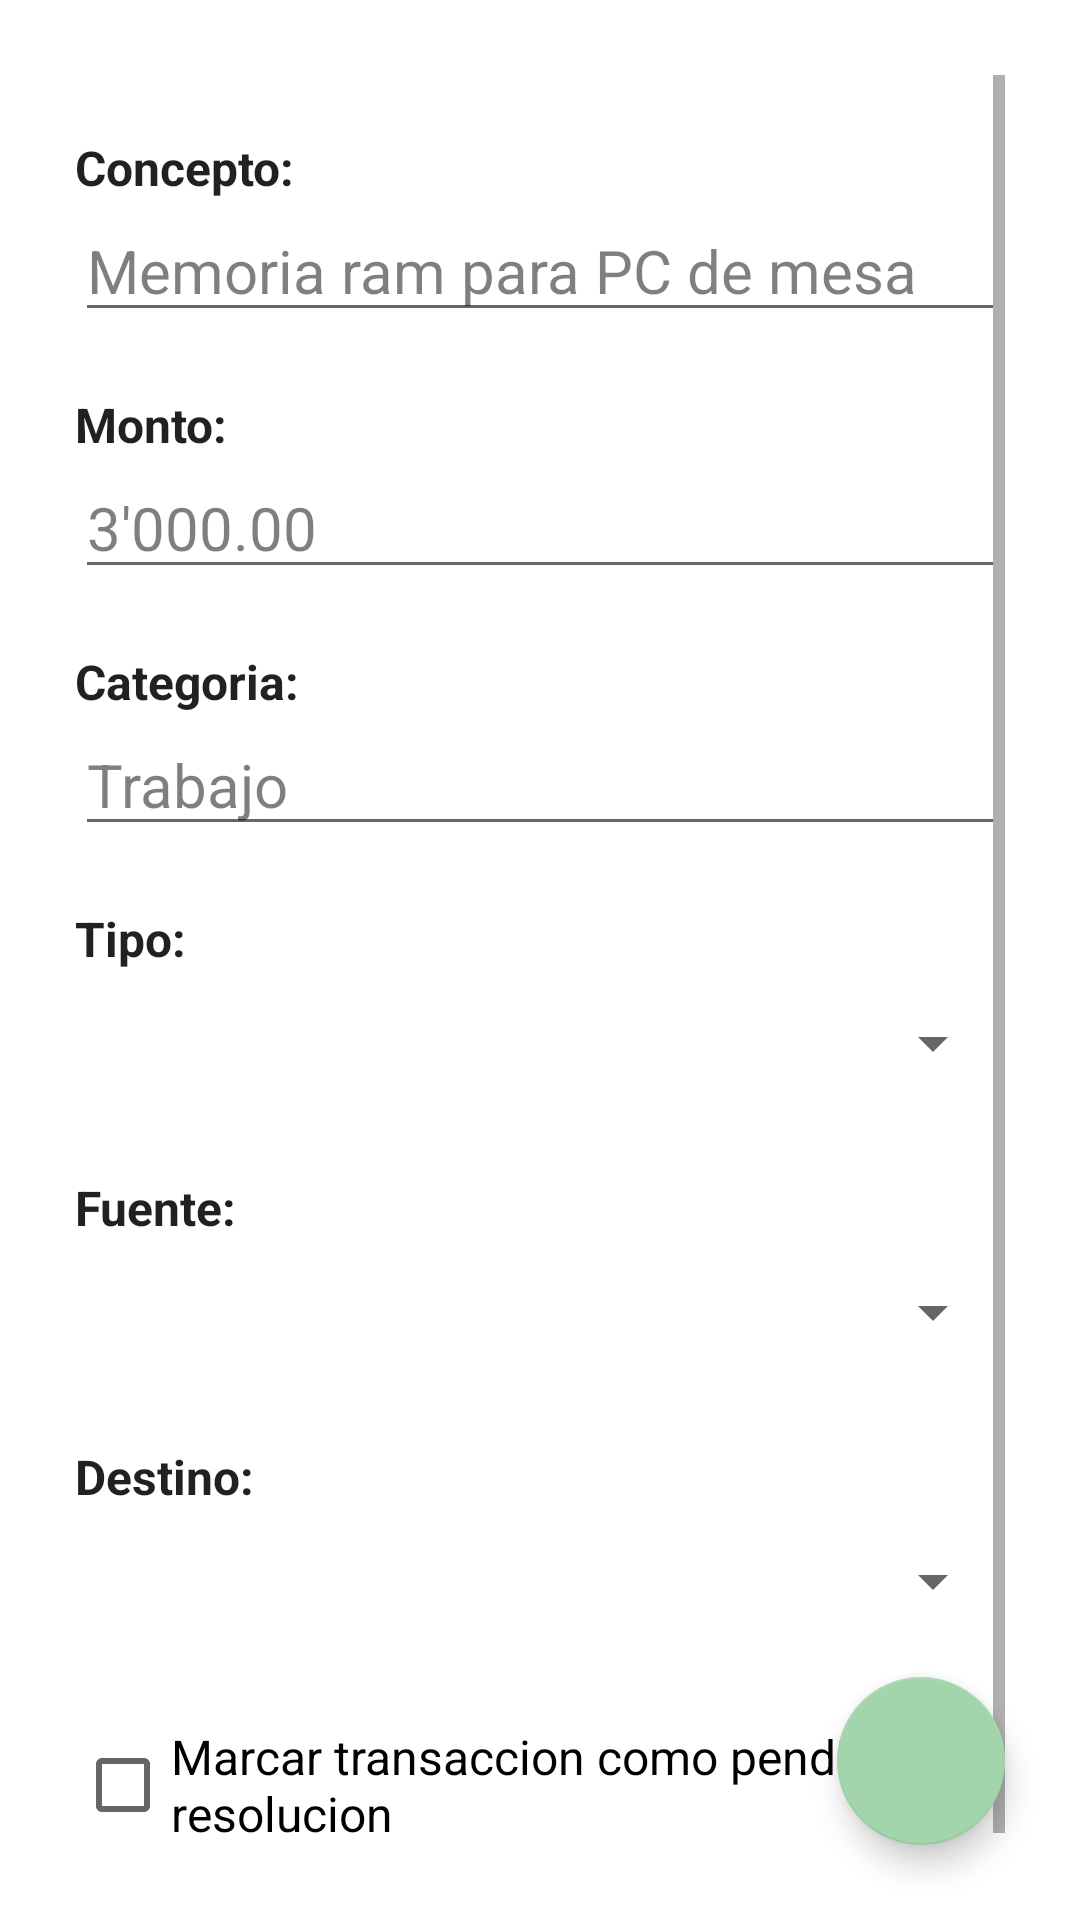

Android layout source for this screen:
<!-- AndroidManifest.xml: application theme Theme.FinanceApp -->
<!-- res/layout/activity_new_transaction.xml -->
<?xml version="1.0" encoding="utf-8"?>
<androidx.constraintlayout.widget.ConstraintLayout xmlns:android="http://schemas.android.com/apk/res/android"
    xmlns:app="http://schemas.android.com/apk/res-auto"
    xmlns:tools="http://schemas.android.com/tools"
    android:layout_width="match_parent"
    android:layout_height="match_parent"
    tools:context=".ui.activity.NewTransactionActivity">

    <ScrollView
        android:layout_width="0dp"
        android:layout_height="0dp"
        app:layout_constraintBottom_toTopOf="@id/glNewTranscBottom"
        app:layout_constraintEnd_toStartOf="@id/glNewTranscEnd"
        app:layout_constraintStart_toEndOf="@id/glNewTranscStart"
        app:layout_constraintTop_toBottomOf="@id/glNewTranscTop">

        <LinearLayout
            android:layout_width="match_parent"
            android:layout_height="wrap_content"
            android:orientation="vertical">

            <LinearLayout
                style="@style/Form.Field"
                android:layout_width="match_parent"
                android:layout_height="wrap_content">

                <TextView
                    style="@style/Form.Label"
                    android:text="@string/newtransc_text_concept" />

                <EditText
                    android:id="@+id/etNewTranscConcept"
                    style="@style/Form.Input"
                    android:imeOptions="actionNext"
                    android:inputType="text"
                    android:hint="@string/newtransc_hint_concept"/>

            </LinearLayout>

            <LinearLayout
                style="@style/Form.Field"
                android:layout_width="match_parent"
                android:layout_height="wrap_content">

                <TextView
                    style="@style/Form.Label"
                    android:text="@string/newtransc_text_amount" />

                <EditText
                    android:id="@+id/etNewTranscAmount"
                    style="@style/Form.Input"
                    android:hint="@string/newtransc_hint_balance"
                    android:imeOptions="actionNext"
                    android:inputType="numberDecimal" />

            </LinearLayout>

            <LinearLayout
                style="@style/Form.Field"
                android:layout_width="match_parent"
                android:layout_height="wrap_content">

                <TextView
                    style="@style/Form.Label"
                    android:text="@string/newtransc_text_category" />

                <AutoCompleteTextView
                    android:id="@+id/actvNewTranscCategory"
                    style="@style/Form.Input"
                    android:completionThreshold="0"
                    android:hint="@string/newtransc_hint_category"
                    android:imeOptions="actionDone"
                    android:inputType="text"
                    android:maxLines="1" />

            </LinearLayout>

            <LinearLayout
                style="@style/Form.Field"
                android:layout_width="match_parent"
                android:layout_height="wrap_content">

                <TextView
                    style="@style/Form.Label"
                    android:text="@string/newtransc_text_type" />

                <Spinner
                    android:id="@+id/spNewTranscType"
                    android:layout_width="match_parent"
                    android:layout_height="48dp"
                    android:textSize="@dimen/tsize_newtransc_value" />

            </LinearLayout>

            <LinearLayout
                android:id="@+id/llNewTranscSource"
                style="@style/Form.Field"
                android:layout_width="match_parent"
                android:layout_height="wrap_content">

                <TextView
                    style="@style/Form.Label"
                    android:text="@string/newtransc_text_source" />

                <Spinner
                    android:id="@+id/spNewTranscSource"
                    android:layout_width="match_parent"
                    android:layout_height="48dp"
                    android:textSize="@dimen/tsize_newtransc_value" />

            </LinearLayout>

            <LinearLayout
                android:id="@+id/llNewTranscDestination"
                style="@style/Form.Field"
                android:layout_width="match_parent"
                android:layout_height="wrap_content">

                <TextView
                    style="@style/Form.Label"
                    android:text="@string/newtransc_text_destination" />

                <Spinner
                    android:id="@+id/spNewTranscDestination"
                    android:layout_width="match_parent"
                    android:layout_height="48dp"
                    android:textSize="@dimen/tsize_newtransc_value" />

            </LinearLayout>

            <CheckBox
                android:id="@+id/cbNewTranscIsPending"
                style="@style/Form.CheckBox"
                android:layout_width="match_parent"
                android:layout_height="wrap_content"
                android:text="@string/newtransc_text_ispending" />

        </LinearLayout>

    </ScrollView>

    <com.google.android.material.floatingactionbutton.FloatingActionButton
        android:id="@+id/fabNewTransc"
        style="@style/Activity.Fab"
        android:contentDescription="@string/newtransc_contdescr_fab"
        android:src="@drawable/icon_save"
        app:layout_constraintBottom_toTopOf="@id/glNewTranscBottom"
        app:layout_constraintEnd_toStartOf="@id/glNewTranscEnd" />

    <androidx.constraintlayout.widget.Guideline
        android:id="@+id/glNewTranscStart"
        android:layout_width="wrap_content"
        android:layout_height="wrap_content"
        android:orientation="vertical"
        app:layout_constraintGuide_begin="@dimen/margin_main_container" />

    <androidx.constraintlayout.widget.Guideline
        android:id="@+id/glNewTranscEnd"
        android:layout_width="wrap_content"
        android:layout_height="wrap_content"
        android:orientation="vertical"
        app:layout_constraintGuide_end="@dimen/margin_main_container" />

    <androidx.constraintlayout.widget.Guideline
        android:id="@+id/glNewTranscTop"
        android:layout_width="wrap_content"
        android:layout_height="wrap_content"
        android:orientation="horizontal"
        app:layout_constraintGuide_begin="@dimen/margin_main_container" />

    <androidx.constraintlayout.widget.Guideline
        android:id="@+id/glNewTranscBottom"
        android:layout_width="wrap_content"
        android:layout_height="wrap_content"
        android:orientation="horizontal"
        app:layout_constraintGuide_end="@dimen/margin_main_container" />


</androidx.constraintlayout.widget.ConstraintLayout>
<!-- resources referenced by this layout -->
<resources>
  <dimen name="margin_main_container">25dp</dimen>
  <dimen name="tsize_newtransc_value">20sp</dimen>
  <string name="newtransc_contdescr_fab">Save transaction</string>
  <string name="newtransc_hint_balance">3\'000.00</string>
  <string name="newtransc_hint_category">Trabajo</string>
  <string name="newtransc_hint_concept">Memoria ram para PC de mesa</string>
  <string name="newtransc_text_amount">Monto:</string>
  <string name="newtransc_text_category">Categoria:</string>
  <string name="newtransc_text_concept">Concepto:</string>
  <string name="newtransc_text_destination">Destino:</string>
  <string name="newtransc_text_ispending">Marcar transaccion como pendiente de resolucion</string>
  <string name="newtransc_text_source">Fuente:</string>
  <string name="newtransc_text_type">Tipo:</string>
  <style name="Activity.Fab" parent="Theme.FinanceApp">
          <item name="android:layout_width">wrap_content</item>
          <item name="android:layout_height">wrap_content</item>
      </style>
  <style name="Form.CheckBox" parent="Theme.FinanceApp">
          <item name="android:textSize">16sp</item>
          <item name="android:layout_marginTop">20dp</item>
      </style>
  <style name="Form.Field" parent="Theme.FinanceApp">
          <item name="android:layout_marginTop">20dp</item>
          <item name="android:orientation">vertical</item>
      </style>
  <style name="Form.Input" parent="Theme.FinanceApp">
          <item name="android:textSize">20sp</item>
          <item name="android:textColorHint">@color/primary_transparent</item>
          <item name="android:layout_width">match_parent</item>
          <item name="android:layout_height">wrap_content</item>
      </style>
  <style name="Form.Label" parent="Theme.FinanceApp">
          <item name="android:textSize">16sp</item>
          <item name="android:textStyle">bold</item>
          <item name="android:layout_width">match_parent</item>
          <item name="android:layout_height">wrap_content</item>
      </style>
  <style name="Theme.FinanceApp" parent="Theme.MaterialComponents.DayNight.DarkActionBar">
          
          <item name="colorPrimary">@color/primary</item>
          <item name="colorPrimaryVariant">@color/primary_variant</item>
          <item name="colorOnPrimary">@color/on_primary</item>
          
          <item name="colorSecondary">@color/secondary</item>
          <item name="colorSecondaryVariant">@color/secondary_variant</item>
          <item name="colorOnSecondary">@color/on_secondary</item>
          
          <item name="android:statusBarColor">?attr/colorPrimaryVariant</item>
          
      </style>
  <color name="primary_transparent">#80000000</color>
  <color name="primary">#557B83</color>
  <color name="primary_variant">#294f56</color>
  <color name="on_primary">#FFFFFFFF</color>
  <color name="secondary">#A2D5AB</color>
  <color name="secondary_variant">#E5EFC1</color>
  <color name="on_secondary">#000000</color>
</resources>
